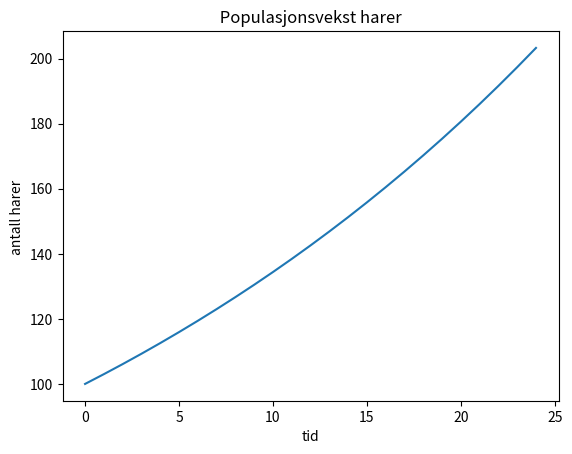

Reproduce this figure in Python.
# -*- coding: utf-8 -*-
"""
Created on Sat Jan 26 21:28:18 2019

[redacted]
"""

from numpy import *

n = 12*2 # antall tidsintervaller
y0 = 100 # antall harer naar vi starter
vr = 0.05 # vekstrate ( dvs 5% per mnd )
dr = 0.02 # vekstrate for død (dvs. 2% per mnd)

# Array for plotting
index_set = range (n +1)
y = zeros ( len( index_set ))

# Startverdier
y [0] = y0

# Eksponentiell vekst
for k in index_set [: -1]:
    y[k +1] = y[k] + (vr-dr)*y[k]
    
from matplotlib . pyplot import *
plot ( index_set , y)
xlabel ('tid')
ylabel ('antall harer ')
title (' Populasjonsvekst harer ')
show ()